Run: headless pygame with SDL's dummy video driver; simulated clock (each Clock.tick advances the game by its frame time, no real sleeping); random seed 0; keys injected as events and as key.get_pressed() state; mouse plan: one left click at the window centre at the start of phase 2, then a move to the lower-right quarter at the start of phase 3.
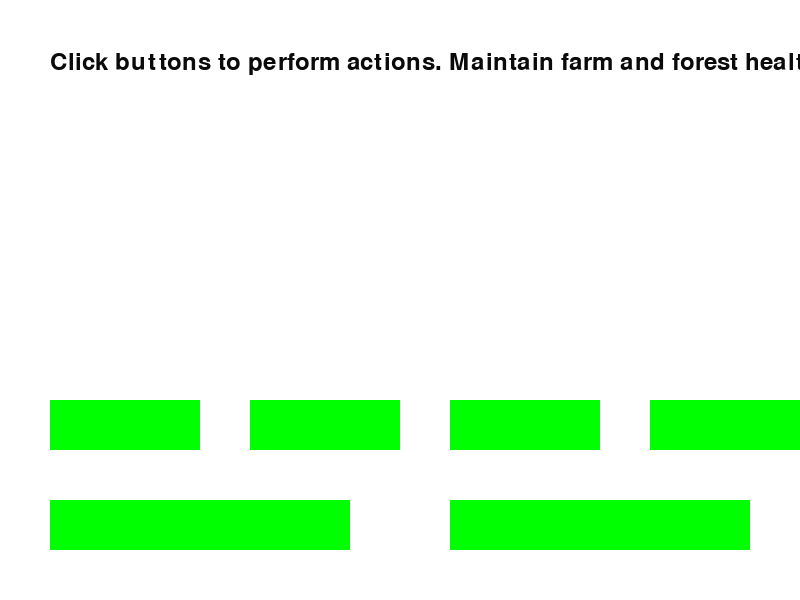
Frame 1 of 4 · flips 1–60 · no input
Frame 2 of 4 · flips 61–180 · clicked the window centre · tapped SPACE, RETURN · held RIGHT (→), D · screen unchanged from frame 1, image omitted
Frame 3 of 4 · flips 181–300 · moved the mouse to the lower-right quarter · held DOWN (↓), S · screen unchanged from frame 2, image omitted
Frame 4 of 4 · flips 301–420 · held LEFT (←), A, UP (↑), W · screen unchanged from frame 3, image omitted

The pygame program that drew these frames:


# Import necessary pygame libraries
import pygame
import sys

# Set up your pygame environment and necessary variables
WIDTH, HEIGHT = 800, 600
WIN = pygame.display.set_mode((WIDTH, HEIGHT))

# Define the dimensions of each button
BUTTON_WIDTH, BUTTON_HEIGHT = 150, 50

# Define color constants
WHITE = (255, 255, 255)
GREEN = (0, 255, 0)
RED = (255, 0, 0)

# Define rectangles for health bars for the farm and the forest
FARM_RECT = pygame.Rect(50, 500, 300, 50)
FOREST_RECT = pygame.Rect(450, 500, 300, 50)

# Rectangles for buttons representing game actions
PLANT_BTN = pygame.Rect(50, 400, BUTTON_WIDTH, BUTTON_HEIGHT)
IRRIGATE_BTN = pygame.Rect(250, 400, BUTTON_WIDTH, BUTTON_HEIGHT)
FERTILIZERS_BTN = pygame.Rect(450, 400, BUTTON_WIDTH, BUTTON_HEIGHT)
HARVEST_BTN = pygame.Rect(650, 400, BUTTON_WIDTH, BUTTON_HEIGHT)

# Function to draw game window and its components
def draw_window():
    WIN.fill(WHITE)  # Fill the entire window with white

    # Draw health bars
    pygame.draw.rect(WIN, GREEN if FARM_RECT.width > 0 else RED, FARM_RECT)
    pygame.draw.rect(WIN, GREEN if FOREST_RECT.width > 0 else RED, FOREST_RECT)

    # Draw buttons for game actions
    pygame.draw.rect(WIN, GREEN, PLANT_BTN)
    pygame.draw.rect(WIN, GREEN, IRRIGATE_BTN)
    pygame.draw.rect(WIN, GREEN, FERTILIZERS_BTN)
    pygame.draw.rect(WIN, GREEN, HARVEST_BTN)

    # Add instruction text
    font = pygame.font.Font(None, 36)
    text = font.render("Click buttons to perform actions. Maintain farm and forest health.", 1, (10, 10, 10))
    WIN.blit(text, (50, 50))

# Function to decrease health bars
def decrease_health(rect, amount):
    rect.width = max(0, rect.width - amount)  # Decrease width but ensure it does not go below 0

# Function to increase health bars
def increase_health(rect, amount):
    rect.width = min(300, rect.width + amount)  # Increase width but ensure it does not go beyond 300

# Function encapsulating main game loop
def main():
    clock = pygame.time.Clock()  # Clock to regulate FPS

    # The game continues running until this is set false
    running = True

    while running:  # The game loop
        for event in pygame.event.get():  # Checking each event in the event queue
            if event.type == pygame.QUIT:  # If the 'Close Window' button was pressed
                running = False  # Terminate the game loop

            # Mouse click event
            if event.type == pygame.MOUSEBUTTONDOWN:
                mouse_pos = event.pos  # Get x, y position of the mouse click
                # Action 'Plant' if the mouse clicked the 'Plant' button
                if PLANT_BTN.collidepoint(mouse_pos):  
                    increase_health(FARM_RECT, 10)  # Increase farm health
                    decrease_health(FOREST_RECT, 20)  # Decrease forest health
                # Similar actions for other buttons
                elif IRRIGATE_BTN.collidepoint(mouse_pos):
                    increase_health(FARM_RECT, 5)
                    decrease_health(FOREST_RECT, 20)
                elif FERTILIZERS_BTN.collidepoint(mouse_pos):
                    increase_health(FARM_RECT, 5)
                    decrease_health(FOREST_RECT, 35)
                elif HARVEST_BTN.collidepoint(mouse_pos):
                    increase_health(FARM_RECT, 15)
                    increase_health(FOREST_RECT, 10)

        draw_window()  # Draw the game window with the updated game state

        pygame.display.flip()  # Update the entire display

        clock.tick(60)  # Set FPS to 60

    pygame.quit()  # Quit game as soon as game loop ends

if __name__ == "__main__":
    pygame.init()  # Initialize all imported pygame modules
    main()  # Run the main function 
